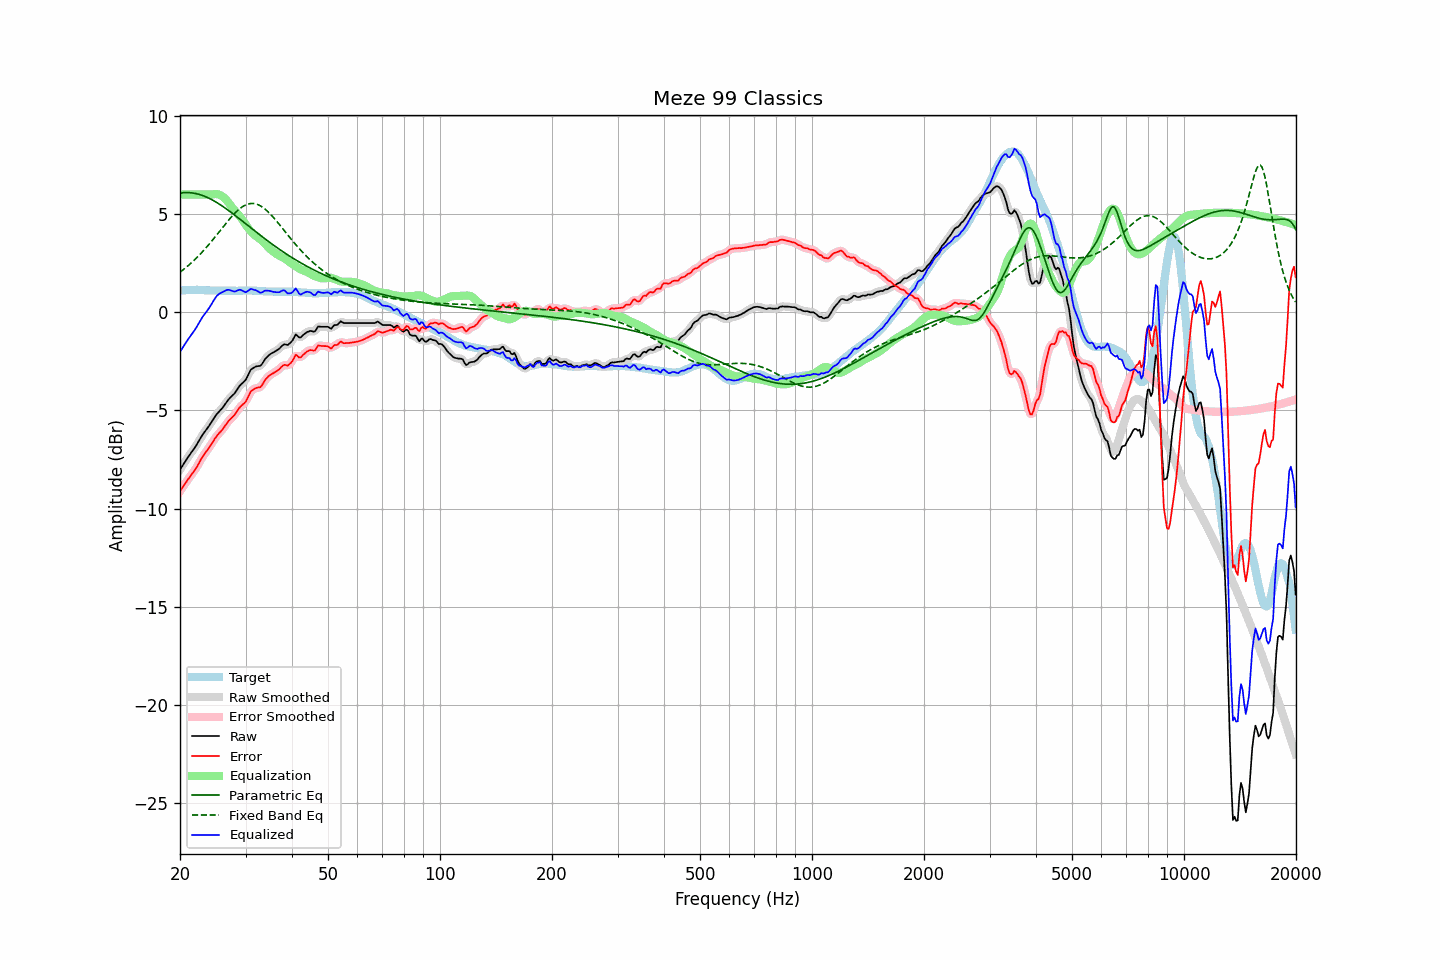

Source data for this figure (header and first rows):
frequency, raw, error, smoothed, error_smoothed, equalization, parametric_eq, fixed_band_eq, equalized_raw, equalized_smoothed, target
20.00, -8.02, -9.12, -8.02, -9.12, 6.00, 6.07, 2.04, -2.02, -2.02, 1.10
20.20, -7.89, -9.00, -7.89, -9.00, 6.00, 6.08, 2.11, -1.89, -1.89, 1.11
20.40, -7.76, -8.88, -7.76, -8.87, 6.00, 6.09, 2.17, -1.76, -1.76, 1.12
20.61, -7.63, -8.75, -7.63, -8.75, 6.00, 6.10, 2.23, -1.63, -1.63, 1.12
20.81, -7.51, -8.64, -7.51, -8.63, 6.00, 6.10, 2.30, -1.51, -1.51, 1.13
21.02, -7.38, -8.51, -7.38, -8.52, 6.00, 6.10, 2.37, -1.38, -1.38, 1.13
21.23, -7.27, -8.41, -7.27, -8.40, 6.00, 6.09, 2.44, -1.27, -1.27, 1.14
21.44, -7.15, -8.29, -7.15, -8.29, 6.00, 6.09, 2.51, -1.15, -1.15, 1.14
21.66, -7.04, -8.18, -7.04, -8.18, 6.00, 6.08, 2.59, -1.04, -1.04, 1.14
21.87, -6.93, -8.07, -6.92, -8.06, 6.00, 6.06, 2.67, -0.93, -0.92, 1.14
22.09, -6.80, -7.95, -6.80, -7.94, 6.00, 6.05, 2.75, -0.80, -0.80, 1.15
22.31, -6.66, -7.80, -6.66, -7.80, 6.00, 6.03, 2.83, -0.66, -0.66, 1.15
22.54, -6.52, -7.66, -6.52, -7.66, 6.00, 6.00, 2.91, -0.52, -0.52, 1.14
22.76, -6.38, -7.51, -6.38, -7.51, 6.00, 5.98, 3.00, -0.38, -0.38, 1.13
22.99, -6.24, -7.37, -6.25, -7.37, 6.00, 5.95, 3.08, -0.24, -0.25, 1.13
23.22, -6.13, -7.26, -6.13, -7.25, 6.00, 5.92, 3.17, -0.13, -0.13, 1.13
23.45, -6.02, -7.13, -6.02, -7.14, 6.00, 5.89, 3.27, -0.02, -0.02, 1.12
23.69, -5.91, -7.03, -5.91, -7.03, 6.00, 5.85, 3.36, 0.09, 0.09, 1.12
23.92, -5.80, -6.91, -5.79, -6.91, 6.00, 5.81, 3.46, 0.20, 0.21, 1.11
24.16, -5.67, -6.78, -5.67, -6.78, 6.00, 5.77, 3.55, 0.33, 0.33, 1.11
24.40, -5.54, -6.65, -5.54, -6.65, 6.01, 5.73, 3.65, 0.47, 0.47, 1.11
24.65, -5.41, -6.52, -5.41, -6.52, 6.02, 5.68, 3.75, 0.60, 0.61, 1.11
24.89, -5.29, -6.40, -5.29, -6.40, 6.02, 5.64, 3.85, 0.73, 0.73, 1.11
25.14, -5.18, -6.29, -5.18, -6.29, 6.02, 5.59, 3.96, 0.84, 0.84, 1.11
25.39, -5.09, -6.19, -5.09, -6.19, 6.00, 5.54, 4.06, 0.91, 0.91, 1.10
25.65, -5.00, -6.10, -5.00, -6.10, 5.97, 5.48, 4.16, 0.97, 0.97, 1.10
25.91, -4.91, -6.01, -4.91, -6.01, 5.92, 5.43, 4.27, 1.01, 1.02, 1.10
26.16, -4.81, -5.91, -4.80, -5.90, 5.86, 5.37, 4.37, 1.05, 1.06, 1.10
26.43, -4.69, -5.79, -4.69, -5.79, 5.79, 5.32, 4.47, 1.10, 1.10, 1.10
26.69, -4.57, -5.67, -4.57, -5.67, 5.70, 5.26, 4.57, 1.13, 1.13, 1.10
26.96, -4.46, -5.56, -4.47, -5.56, 5.61, 5.20, 4.67, 1.15, 1.14, 1.10
27.23, -4.37, -5.47, -4.37, -5.47, 5.50, 5.14, 4.77, 1.13, 1.13, 1.10
27.50, -4.29, -5.39, -4.29, -5.39, 5.39, 5.08, 4.86, 1.10, 1.10, 1.10
27.77, -4.21, -5.31, -4.21, -5.31, 5.28, 5.01, 4.95, 1.07, 1.07, 1.10
28.05, -4.13, -5.22, -4.12, -5.21, 5.18, 4.95, 5.04, 1.06, 1.07, 1.10
28.33, -4.01, -5.10, -4.01, -5.10, 5.09, 4.89, 5.12, 1.08, 1.09, 1.09
28.62, -3.88, -4.98, -3.88, -4.98, 5.00, 4.83, 5.20, 1.12, 1.12, 1.09
28.90, -3.76, -4.86, -3.77, -4.87, 4.91, 4.76, 5.27, 1.15, 1.14, 1.10
29.19, -3.67, -4.77, -3.67, -4.78, 4.80, 4.70, 5.33, 1.13, 1.13, 1.10
29.48, -3.60, -4.70, -3.60, -4.71, 4.69, 4.63, 5.38, 1.09, 1.09, 1.10
29.78, -3.52, -4.63, -3.52, -4.63, 4.57, 4.57, 5.43, 1.05, 1.05, 1.11
30.08, -3.43, -4.54, -3.41, -4.52, 4.45, 4.50, 5.47, 1.02, 1.04, 1.11
30.38, -3.26, -4.37, -3.26, -4.37, 4.33, 4.44, 5.50, 1.07, 1.08, 1.11
30.68, -3.09, -4.20, -3.10, -4.20, 4.23, 4.37, 5.53, 1.13, 1.13, 1.11
30.99, -2.93, -4.04, -2.96, -4.06, 4.13, 4.31, 5.54, 1.19, 1.17, 1.11
31.30, -2.87, -3.98, -2.87, -3.97, 4.04, 4.24, 5.54, 1.17, 1.17, 1.10
31.61, -2.82, -3.92, -2.81, -3.91, 3.96, 4.18, 5.54, 1.14, 1.16, 1.10
31.93, -2.77, -3.87, -2.78, -3.88, 3.90, 4.11, 5.52, 1.13, 1.12, 1.10
32.24, -2.75, -3.84, -2.76, -3.85, 3.84, 4.05, 5.50, 1.09, 1.08, 1.09
32.57, -2.74, -3.83, -2.74, -3.83, 3.78, 3.98, 5.46, 1.04, 1.04, 1.09
32.89, -2.73, -3.82, -2.71, -3.79, 3.72, 3.92, 5.42, 0.99, 1.01, 1.09
33.22, -2.64, -3.72, -2.63, -3.71, 3.65, 3.86, 5.37, 1.01, 1.02, 1.08
33.55, -2.51, -3.58, -2.52, -3.59, 3.57, 3.79, 5.32, 1.06, 1.06, 1.07
33.89, -2.38, -3.44, -2.39, -3.46, 3.48, 3.73, 5.25, 1.10, 1.09, 1.06
34.23, -2.29, -3.35, -2.29, -3.35, 3.39, 3.67, 5.18, 1.10, 1.11, 1.06
34.57, -2.21, -3.27, -2.21, -3.27, 3.31, 3.61, 5.10, 1.10, 1.10, 1.06
34.92, -2.14, -3.20, -2.15, -3.20, 3.23, 3.55, 5.02, 1.09, 1.08, 1.06
35.27, -2.09, -3.15, -2.09, -3.15, 3.15, 3.49, 4.93, 1.06, 1.06, 1.06
35.62, -2.05, -3.10, -2.04, -3.10, 3.09, 3.43, 4.84, 1.04, 1.04, 1.05
35.97, -2.00, -3.05, -2.00, -3.05, 3.03, 3.37, 4.75, 1.03, 1.03, 1.05
... 635 more rows
